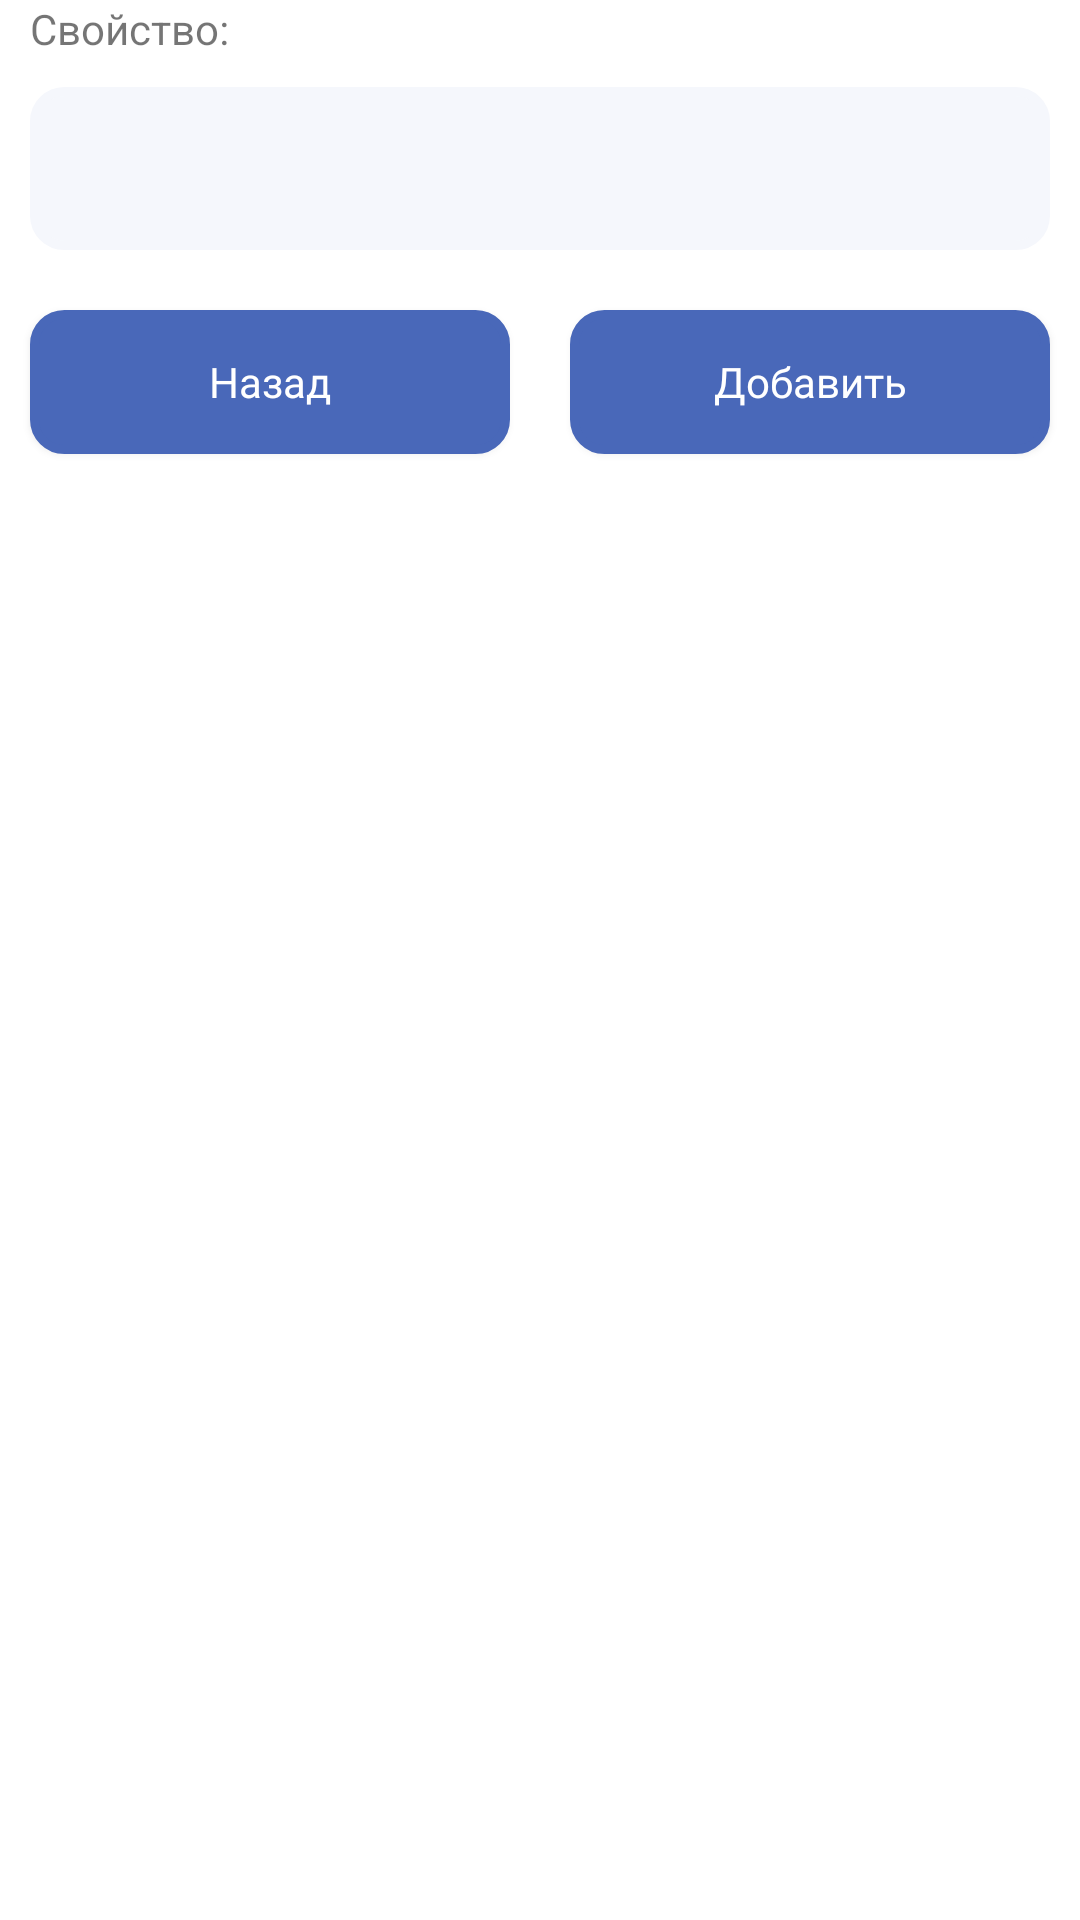

Produce the Android XML layout that renders to this screen, including the resource entries it uses.
<!-- AndroidManifest.xml: application theme AppTheme -->
<!-- res/layout/add_prop_dialog.xml -->
<?xml version="1.0" encoding="utf-8"?>
<LinearLayout xmlns:android="http://schemas.android.com/apk/res/android"
    android:layout_width="wrap_content"
    android:layout_height="wrap_content"
    android:orientation="vertical">

    <TextView
        android:id="@+id/tvAddPropNameTitle"
        android:layout_width="match_parent"
        android:layout_height="wrap_content"
        android:layout_marginLeft="10dp"
        android:text="Свойство:" />

    <EditText
        android:id="@+id/etAddPropName"
        android:layout_width="match_parent"
        android:layout_height="wrap_content"
        android:layout_margin="10dp"
        android:background="@drawable/rounded_rectangle"
        android:ems="10"
        android:inputType="number"
        android:padding="15dp" />

    <LinearLayout
        android:layout_width="match_parent"
        android:layout_height="match_parent"
        android:orientation="horizontal">

        <android.widget.Button
            android:id="@+id/btnCancelPropName"
            android:layout_width="match_parent"
            android:layout_height="wrap_content"
            android:layout_margin="10dp"
            android:layout_weight="1"
            android:background="@drawable/rounded_rectangle_button"
            android:fontFamily="@font/circe_bold"
            android:text="Назад"
            android:textAllCaps="false"
            android:textColor="#FFFFFF" />

        <android.widget.Button
            android:id="@+id/btnAddPropName"
            android:layout_width="match_parent"
            android:layout_height="wrap_content"
            android:layout_margin="10dp"
            android:layout_weight="1"
            android:background="@drawable/rounded_rectangle_button"
            android:fontFamily="@font/circe_bold"
            android:text="Добавить"
            android:textAllCaps="false"
            android:textColor="#FFFFFF" />
    </LinearLayout>
</LinearLayout>
<!-- resources referenced by this layout -->
<resources>
  <!-- drawable rounded_rectangle (drawable) -->
  <?xml version="1.0" encoding="UTF-8"?>
  <shape xmlns:android="http://schemas.android.com/apk/res/android">
      <solid android:color="#F5F7FC"/>
  
      <stroke android:width="3dp"
          android:color="#F5F7FC"
          />
  
      <padding android:left="1dp"
          android:top="1dp"
          android:right="1dp"
          android:bottom="1dp"
          />
  
      <corners android:bottomRightRadius="10dp" android:bottomLeftRadius="10dp"
          android:topLeftRadius="10dp" android:topRightRadius="10dp"/>
  </shape>
  <!-- drawable rounded_rectangle_button (drawable-v21) -->
  <?xml version="1.0" encoding="UTF-8"?>
  <shape xmlns:android="http://schemas.android.com/apk/res/android">
      <solid android:color="#4968B9"/>
  
      <stroke android:width="3dp"
          android:color="#4968B9"
          />
  
      <padding android:left="1dp"
          android:top="1dp"
          android:right="1dp"
          android:bottom="1dp"
          />
  
      <corners android:bottomRightRadius="10dp" android:bottomLeftRadius="10dp"
          android:topLeftRadius="10dp" android:topRightRadius="10dp"/>
  </shape>
  <style name="AppTheme" parent="Theme.MaterialComponents.Light.DarkActionBar">
          
          <item name="colorPrimary">@android:color/white</item>
          <item name="colorPrimaryDark">@color/colorPrimaryDark</item>
          <item name="colorAccent">@color/colorAccent</item>
  
      </style>
  <color name="colorPrimaryDark">#3700B3</color>
  <color name="colorAccent">#03DAC5</color>
</resources>
